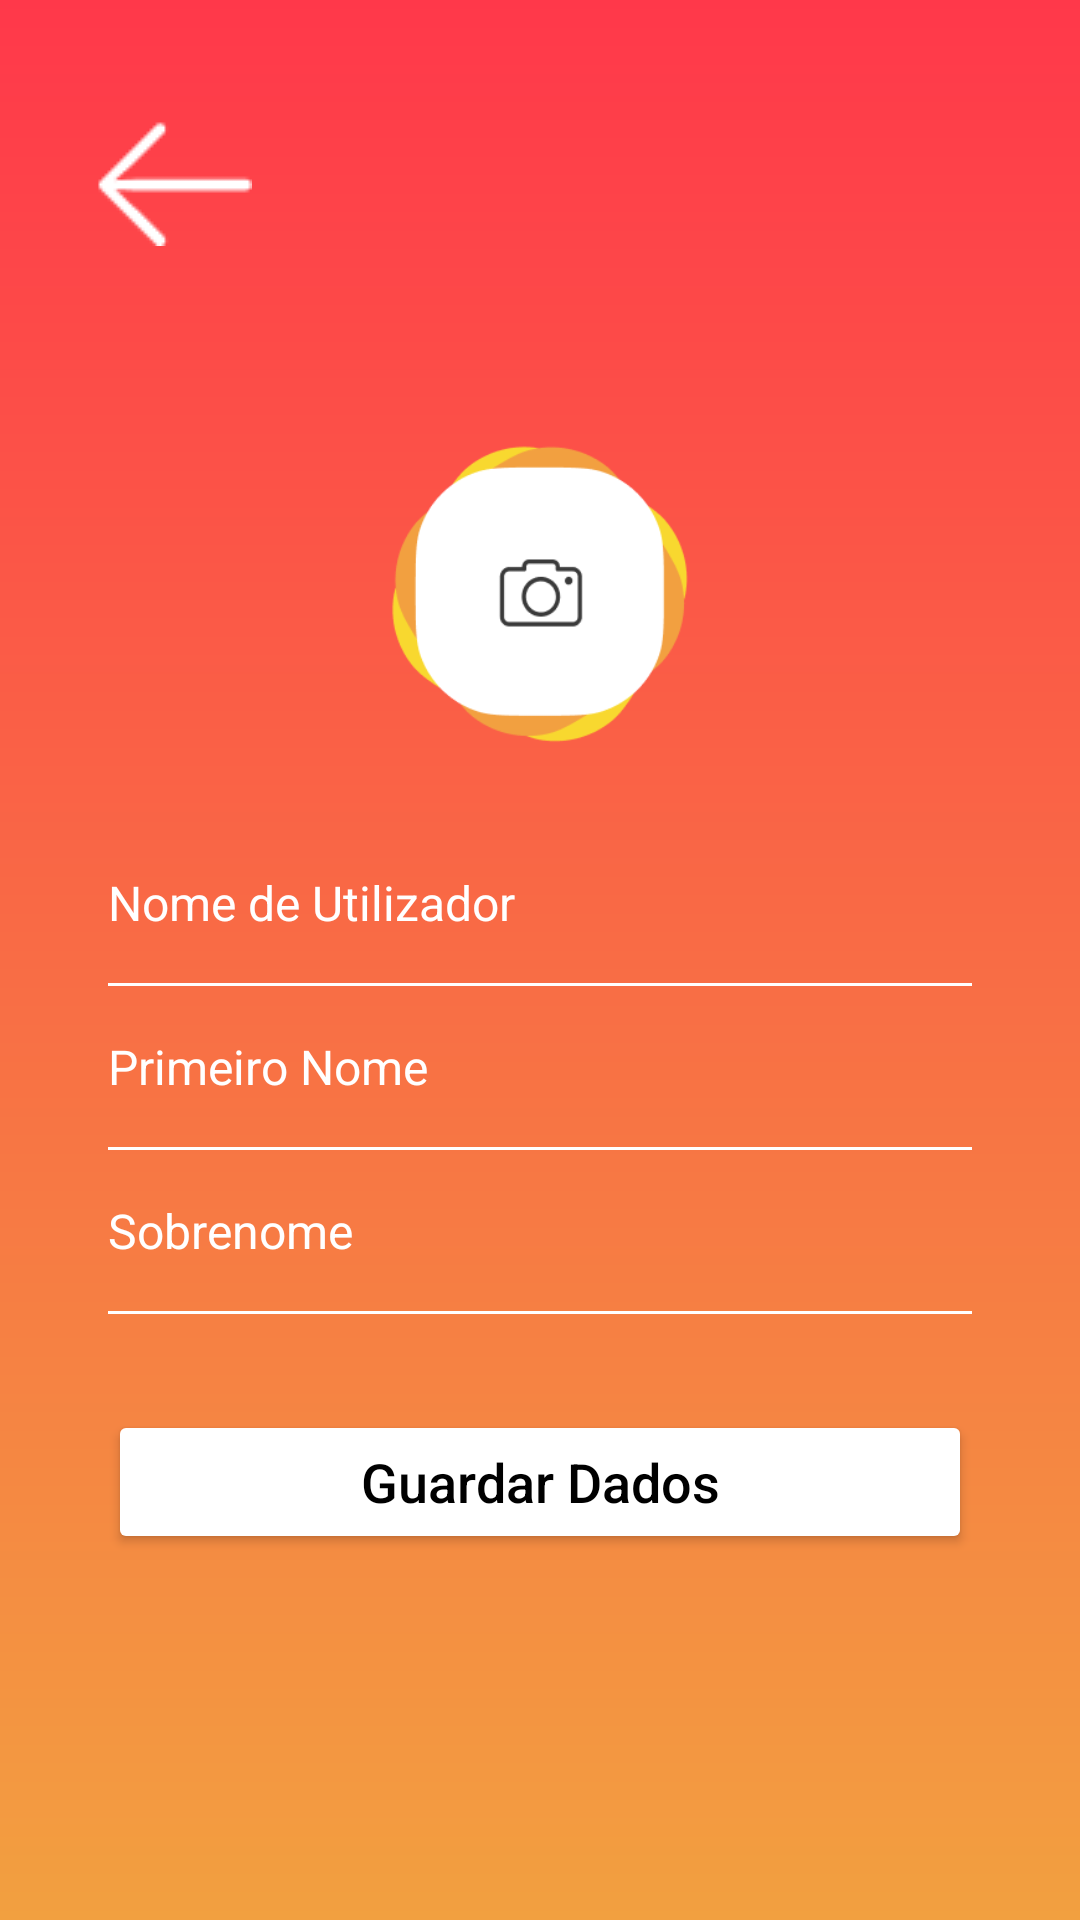

Layout XML and referenced resources for this Android screen:
<!-- AndroidManifest.xml: application theme Theme.ChamaSegura -->
<!-- res/layout/activity_profile_land.xml -->
<?xml version="1.0" encoding="utf-8"?>
<androidx.constraintlayout.widget.ConstraintLayout
    xmlns:android="http://schemas.android.com/apk/res/android"
    xmlns:app="http://schemas.android.com/apk/res-auto"
    xmlns:tools="http://schemas.android.com/tools"
    android:layout_width="match_parent"
    android:layout_height="match_parent"
    android:background="@drawable/background_profile">

    
    <ImageButton
        android:id="@+id/backButton"
        android:layout_width="wrap_content"
        android:layout_height="wrap_content"
        android:background="?attr/selectableItemBackgroundBorderless"
        android:src="@drawable/setaback"
        app:layout_constraintTop_toTopOf="parent"
        app:layout_constraintStart_toStartOf="parent"
        android:padding="16dp"
        android:tint="@android:color/white"
        android:layout_marginTop="24dp"
        android:layout_marginStart="16dp"/>

    
    <ImageButton
        android:id="@+id/avatarButton"
        android:layout_width="120dp"
        android:layout_height="120dp"
        android:src="@drawable/profileimg"
        android:background="?attr/selectableItemBackgroundBorderless"
        android:scaleType="centerCrop"
        app:layout_constraintTop_toBottomOf="@id/backButton"
        app:layout_constraintStart_toStartOf="parent"
        app:layout_constraintEnd_toEndOf="parent"
        android:layout_marginStart="32dp"
        android:layout_marginEnd="32dp"
        android:layout_marginTop="40dp"
        app:layout_constraintVertical_bias="0.4" />

    
    <EditText
        android:id="@+id/usernameEditText"
        android:layout_width="0dp"
        android:layout_height="wrap_content"
        android:hint="Nome de Utilizador"
        android:background="@android:color/transparent"
        android:textColorHint="@android:color/white"
        android:textColor="@android:color/white"
        android:paddingBottom="8dp"
        android:textSize="16sp"
        app:layout_constraintTop_toBottomOf="@id/avatarButton"
        app:layout_constraintStart_toStartOf="parent"
        app:layout_constraintEnd_toEndOf="parent"
        app:layout_constraintHorizontal_bias="0.5"
        app:layout_constraintWidth_default="spread"
        app:layout_constraintWidth_percent="0.8"
        android:layout_marginStart="32dp"
        android:layout_marginEnd="32dp"
        android:layout_marginTop="32dp" />

    <View
        android:id="@+id/usernameLine"
        android:layout_width="0dp"
        android:layout_height="1dp"
        android:background="@android:color/white"
        app:layout_constraintTop_toBottomOf="@id/usernameEditText"
        app:layout_constraintStart_toStartOf="parent"
        app:layout_constraintEnd_toEndOf="parent"
        app:layout_constraintWidth_percent="0.8"
        android:layout_marginStart="32dp"
        android:layout_marginEnd="32dp"
        android:layout_marginTop="8dp" />

    
    <EditText
        android:id="@+id/firstNameEditText"
        android:layout_width="0dp"
        android:layout_height="wrap_content"
        android:hint="Primeiro Nome"
        android:background="@android:color/transparent"
        android:textColorHint="@android:color/white"
        android:textColor="@android:color/white"
        android:paddingBottom="8dp"
        android:textSize="16sp"
        app:layout_constraintTop_toBottomOf="@id/usernameLine"
        app:layout_constraintStart_toStartOf="parent"
        app:layout_constraintEnd_toEndOf="parent"
        app:layout_constraintHorizontal_bias="0.5"
        app:layout_constraintWidth_default="spread"
        app:layout_constraintWidth_percent="0.8"
        android:layout_marginStart="32dp"
        android:layout_marginEnd="32dp"
        android:layout_marginTop="16dp" />

    <View
        android:id="@+id/firstNameLine"
        android:layout_width="0dp"
        android:layout_height="1dp"
        android:background="@android:color/white"
        app:layout_constraintTop_toBottomOf="@id/firstNameEditText"
        app:layout_constraintStart_toStartOf="parent"
        app:layout_constraintEnd_toEndOf="parent"
        app:layout_constraintWidth_percent="0.8"
        android:layout_marginStart="32dp"
        android:layout_marginEnd="32dp"
        android:layout_marginTop="8dp" />

    
    <EditText
        android:id="@+id/lastNameEditText"
        android:layout_width="0dp"
        android:layout_height="wrap_content"
        android:hint="Sobrenome"
        android:background="@android:color/transparent"
        android:textColorHint="@android:color/white"
        android:textColor="@android:color/white"
        android:paddingBottom="8dp"
        android:textSize="16sp"
        app:layout_constraintTop_toBottomOf="@id/firstNameLine"
        app:layout_constraintStart_toStartOf="parent"
        app:layout_constraintEnd_toEndOf="parent"
        app:layout_constraintHorizontal_bias="0.5"
        app:layout_constraintWidth_default="spread"
        app:layout_constraintWidth_percent="0.8"
        android:layout_marginStart="32dp"
        android:layout_marginEnd="32dp"
        android:layout_marginTop="16dp" />

    <View
        android:id="@+id/lastNameLine"
        android:layout_width="0dp"
        android:layout_height="1dp"
        android:background="@android:color/white"
        app:layout_constraintTop_toBottomOf="@id/lastNameEditText"
        app:layout_constraintStart_toStartOf="parent"
        app:layout_constraintEnd_toEndOf="parent"
        app:layout_constraintWidth_percent="0.8"
        android:layout_marginStart="32dp"
        android:layout_marginEnd="32dp"
        android:layout_marginTop="8dp" />

    
    <Button
        android:id="@+id/confirmButton"
        android:layout_width="0dp"
        android:layout_height="wrap_content"
        android:backgroundTint="@android:color/white"
        android:textColor="@android:color/black"
        android:textSize="18sp"
        android:text="Guardar Dados"
        android:textAllCaps="false"
        app:layout_constraintTop_toBottomOf="@id/lastNameLine"
        app:layout_constraintStart_toStartOf="parent"
        app:layout_constraintEnd_toEndOf="parent"
        app:layout_constraintHorizontal_bias="0.5"
        app:layout_constraintWidth_percent="0.8"
        android:layout_marginStart="32dp"
        android:layout_marginEnd="32dp"
        android:layout_marginTop="32dp"
        android:layout_marginBottom="32dp"/>


</androidx.constraintlayout.widget.ConstraintLayout>
<!-- resources referenced by this layout -->
<resources>
  <!-- drawable background_profile (drawable) -->
  <?xml version="1.0" encoding="utf-8"?>
  <shape xmlns:android="http://schemas.android.com/apk/res/android">
      <gradient
          android:startColor="#FF384A"
          android:endColor="#F2A040"
          android:angle="-90"/>
  </shape>
  <!-- drawable profileimg: png bitmap (drawable, 8640 bytes) -->
  <!-- drawable setaback: png bitmap (drawable, 408 bytes) -->
  <style name="Theme.ChamaSegura" parent="Base.Theme.ChamaSegura" />
  <style name="Base.Theme.ChamaSegura" parent="Theme.Material3.DayNight.NoActionBar">
          
          
      </style>
</resources>
